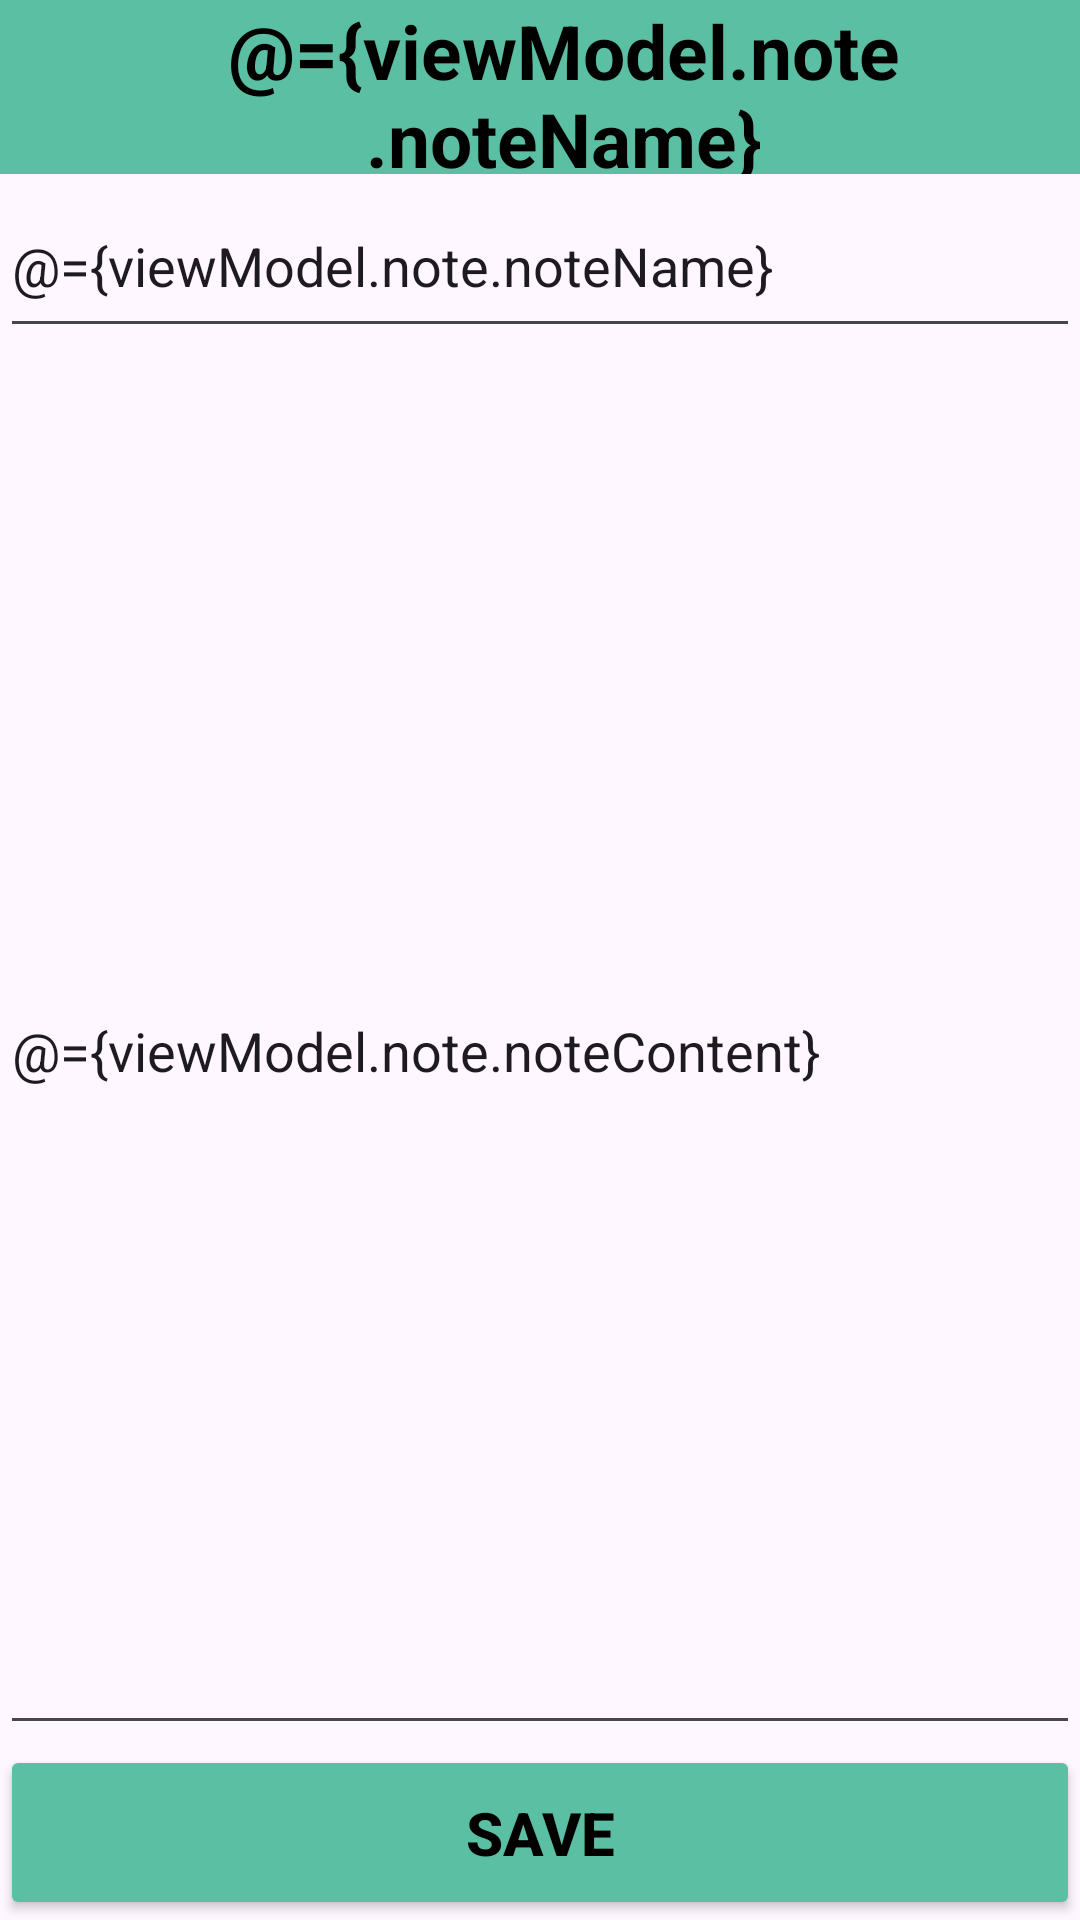

The Android layout XML behind this screen, and the referenced resources:
<!-- AndroidManifest.xml: application theme Theme.C323p6Notes -->
<!-- res/layout/fragment_edit_note.xml -->
<?xml version="1.0" encoding="utf-8"?>
<layout
    xmlns:android="http://schemas.android.com/apk/res/android"
    xmlns:tools="http://schemas.android.com/tools"
    tools:context=".EditNoteFragment">
    <data>
        <variable
            name="viewModel"
            type="com.example.c323p6notes.NotesViewModel" />
    </data>
    <LinearLayout
        android:layout_width="match_parent"
        android:layout_height="match_parent"
        android:orientation="vertical"
        android:layout_margin="10dp">
        <androidx.appcompat.widget.Toolbar
            android:layout_width="match_parent"
            android:layout_height="0dp"
            android:layout_weight=".1"
            android:background="#5BBFA3">
            <TextView
                android:layout_width="wrap_content"
                android:layout_height="match_parent"
                android:layout_gravity="left"
                android:gravity="center"
                android:text="@={viewModel.note.noteName}"
                android:textSize="25sp"
                android:textColor="@color/black"
                android:textStyle="bold" />

            <ImageButton
                android:layout_width="wrap_content"
                android:layout_height="match_parent"
                android:layout_gravity="end"
                android:onClick="@{()->viewModel.signOut()}"
                android:src="@drawable/user_img"
                android:backgroundTint="#5BBFA3" />

            <ImageButton
                android:id="@+id/bDelete"
                android:layout_width="wrap_content"
                android:layout_height="match_parent"
                android:layout_gravity="end"
                android:src="@android:drawable/ic_delete"
                android:backgroundTint="#5BBFA3"
                android:clickable="true"/>
        </androidx.appcompat.widget.Toolbar>
        <EditText
            android:layout_width="match_parent"
            android:layout_height="0dp"
            android:layout_weight=".1"
            android:id="@+id/etTitle"
            android:inputType="text"
            android:text="@={viewModel.note.noteName}"
            android:hint="Title"/>
        <EditText
            android:layout_width="match_parent"
            android:layout_height="0dp"
            android:layout_weight=".8"
            android:id="@+id/etDescription"
            android:inputType="text"
            android:text="@={viewModel.note.noteContent}"
            android:hint="Description"/>
        <Button
            android:layout_width="match_parent"
            android:layout_height="0dp"
            android:layout_weight=".1"
            android:id="@+id/bSave"
            android:onClick="@{() -> viewModel.updateNote()}"
            android:text="SAVE"
            android:textColor="@color/black"
            android:textStyle="bold"
            android:textSize="20sp"
            android:backgroundTint="#5BBFA3"/>
    </LinearLayout>

</layout>
<!-- resources referenced by this layout -->
<resources>
  <style name="Theme.C323p6Notes" parent="Base.Theme.C323p6Notes" />
  <style name="Base.Theme.C323p6Notes" parent="Theme.Material3.DayNight.NoActionBar">
          
          
      </style>
  <!-- not gathered from this repository: default colours our renderer supplied (Android Studio template values) -->
  <color name="black">#FF000000</color>
</resources>
